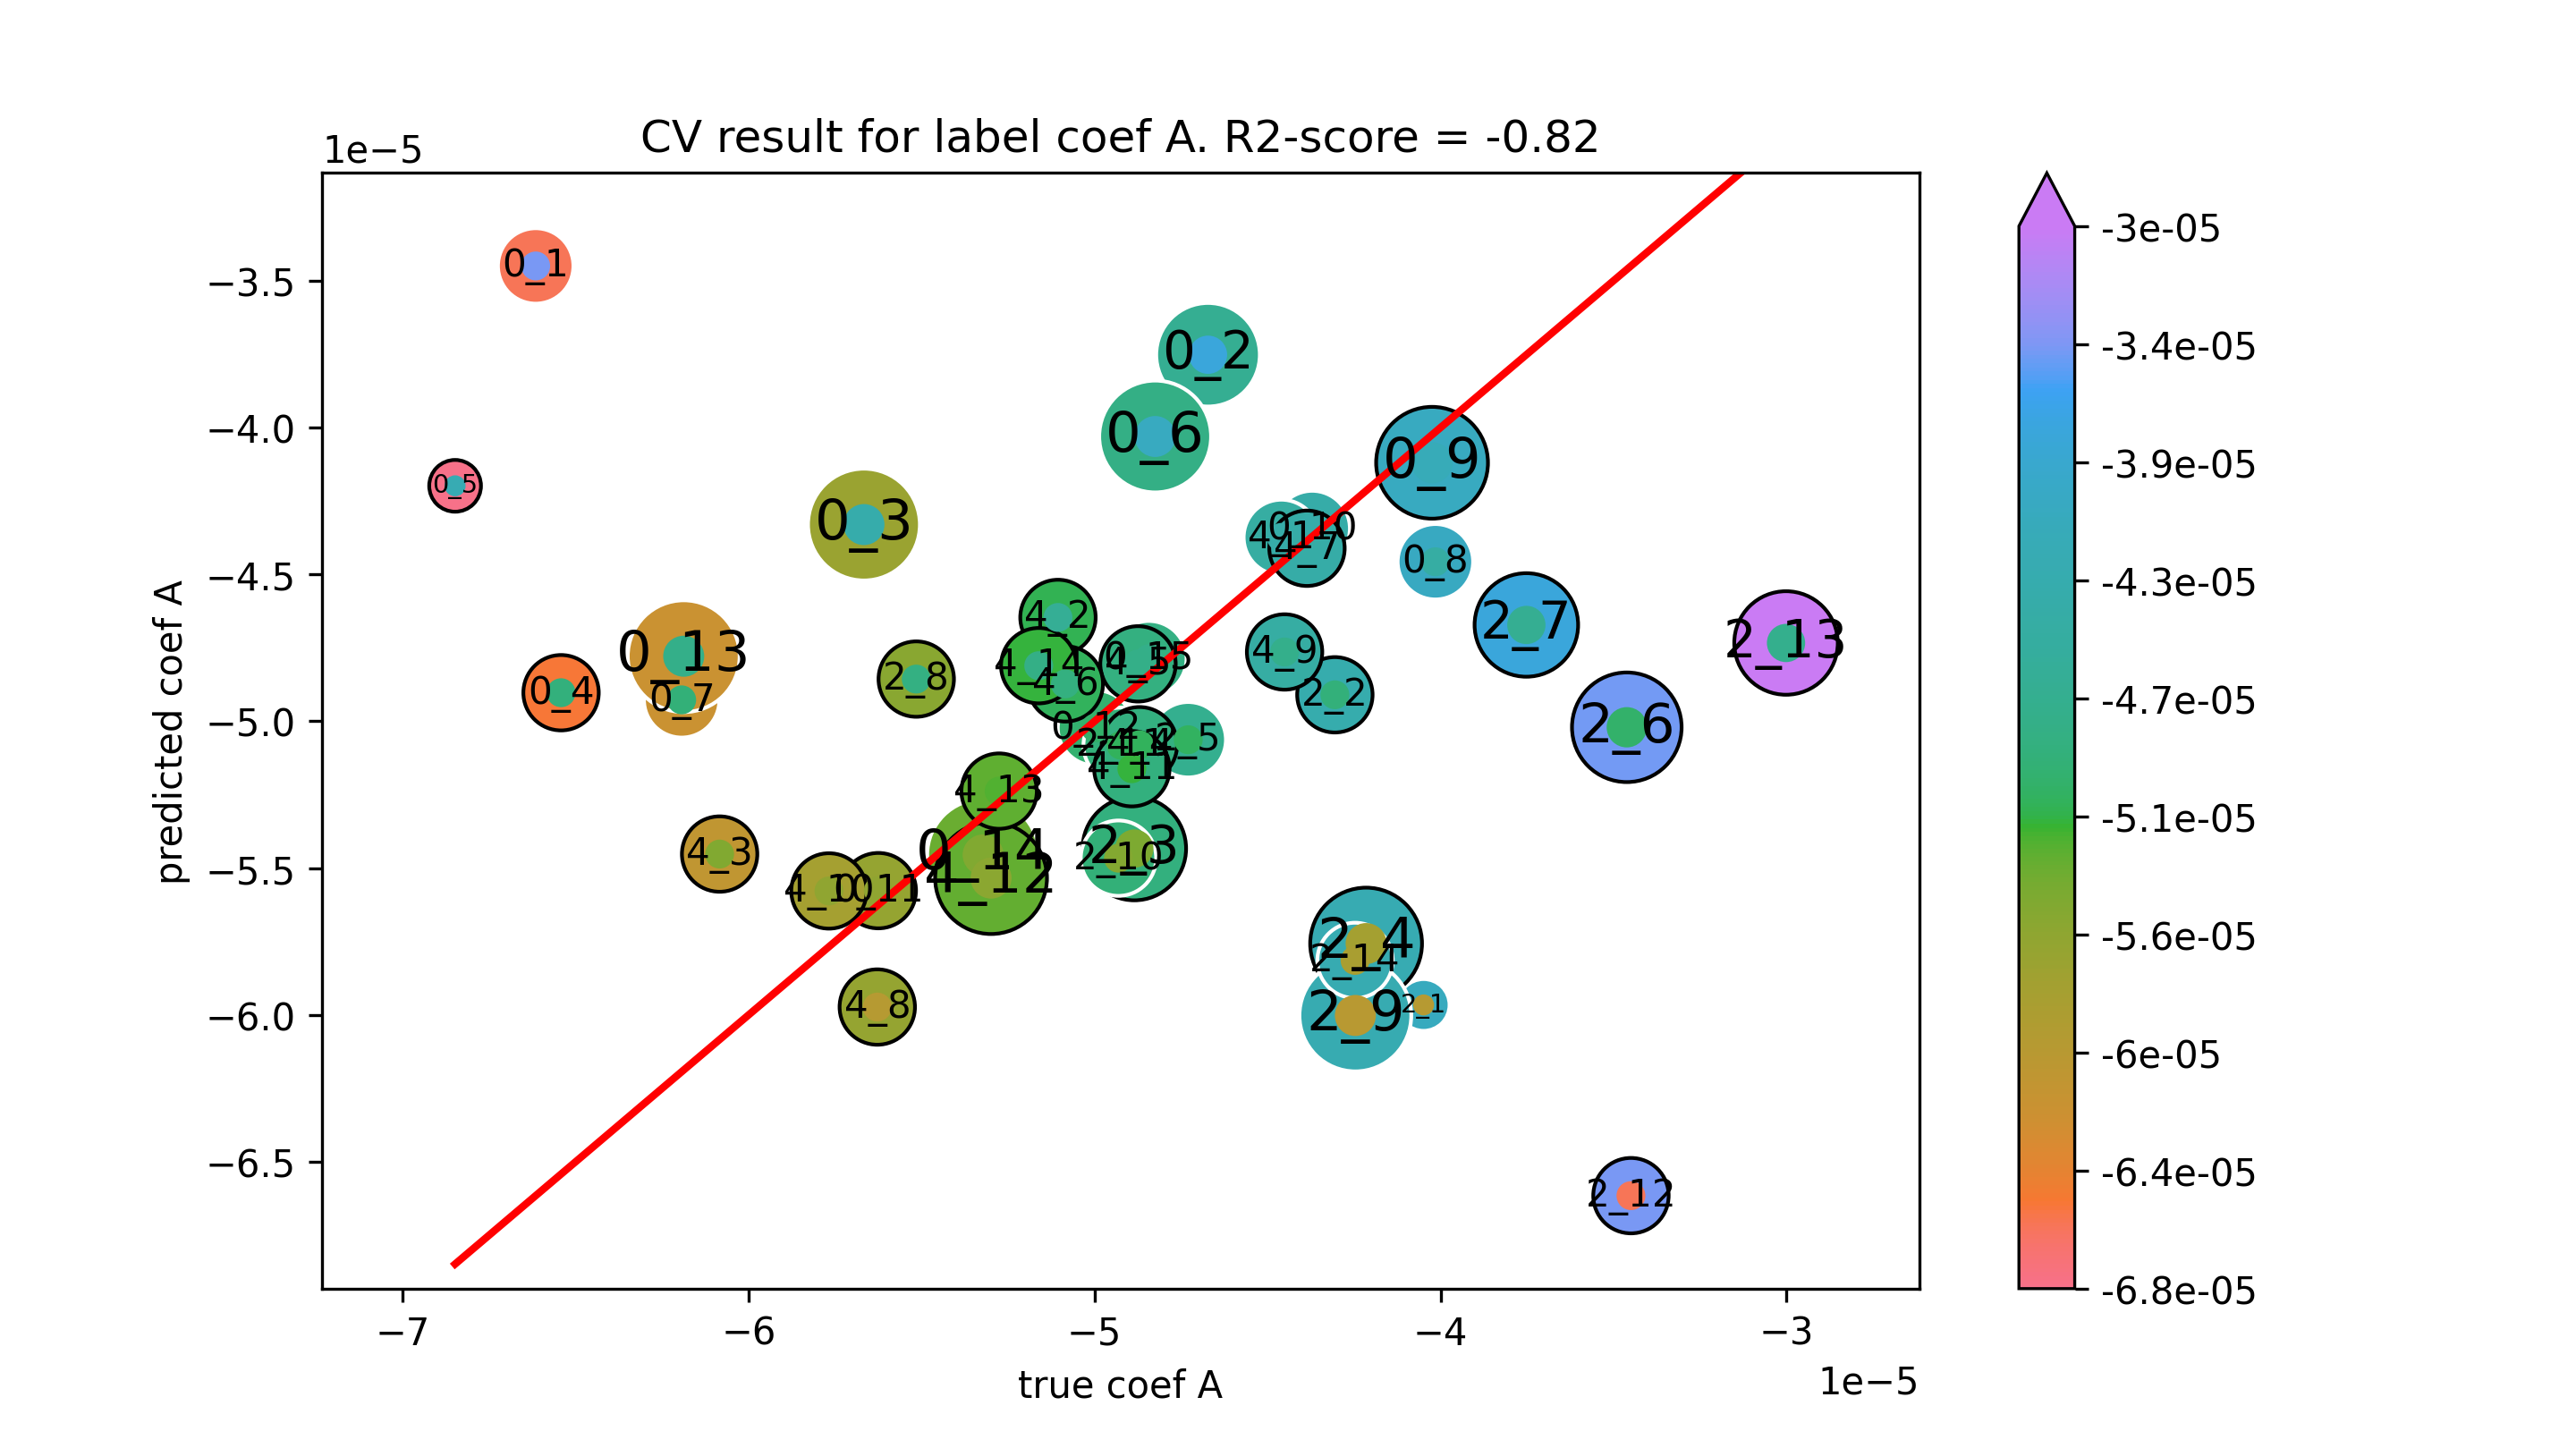

Source data for this figure (header and first rows):
true coef A, predicted coef A
-6.615317800149675e-05, -3.4496177627926e-05
-4.672043769254061e-05, -3.751957685982551e-05
-5.666555746465207e-05, -4.330248316436937e-05
-6.542018466083883e-05, -4.902787774524766e-05
-6.848284377175094e-05, -4.198303571805882e-05
-4.824871833445748e-05, -4.030356708940216e-05
-6.193366938570762e-05, -4.92713662515693e-05
-4.01486754989528e-05, -4.456889563731444e-05
-4.024514433233784e-05, -4.119794592688216e-05
-4.371030696942069e-05, -4.343631217609963e-05
-5.625039974443057e-05, -5.5767399465327526e-05
-4.997207623236995e-05, -5.0224762178839796e-05
-6.187494309186584e-05, -4.778554442382348e-05
-5.322056906752337e-05, -5.454967981735779e-05
-4.843102275251772e-05, -4.786831202995124e-05
-4.048910155889081e-05, -5.965979800478433e-05
-4.305389878363679e-05, -4.909878044524144e-05
-4.885072895304473e-05, -5.4334305135671876e-05
-4.215145838482742e-05, -5.7569028223074706e-05
-4.729313727021435e-05, -5.062879108075428e-05
-3.461656239086653e-05, -5.0204629147135054e-05
-3.751957685982554e-05, -4.6720437692540564e-05
-5.515413524052879e-05, -4.856361121066501e-05
-4.246179636389655e-05, -6.001803864442998e-05
-4.93092176072126e-05, -5.466226654136857e-05
-4.923177274279279e-05, -5.0816436576758587e-05
-3.4496177627926e-05, -6.615317800149672e-05
-3.001422554430316e-05, -4.733444195560962e-05
-4.247059107566626e-05, -5.81436101997295e-05
-4.460044331986998e-05, -4.373905551560525e-05
-5.10577053101983e-05, -4.646480019490626e-05
-6.083705027244997e-05, -5.4521692645590835e-05
-4.870273452490883e-05, -5.079951615483408e-05
-4.874480130813061e-05, -4.8045428353377256e-05
-5.084578486144437e-05, -4.8726430602574994e-05
-4.386040098372325e-05, -4.4109110349258364e-05
-5.62800622096808e-05, -5.9730836177258754e-05
-4.450792516708782e-05, -4.7640682629322925e-05
-5.767643857190352e-05, -5.577717005639455e-05
-4.892214672838165e-05, -5.161520439918344e-05
-5.299171652914786e-05, -5.534041295601242e-05
-5.275848990686957e-05, -5.2377980717337855e-05
-5.161399202704211e-05, -4.8107529700806e-05
